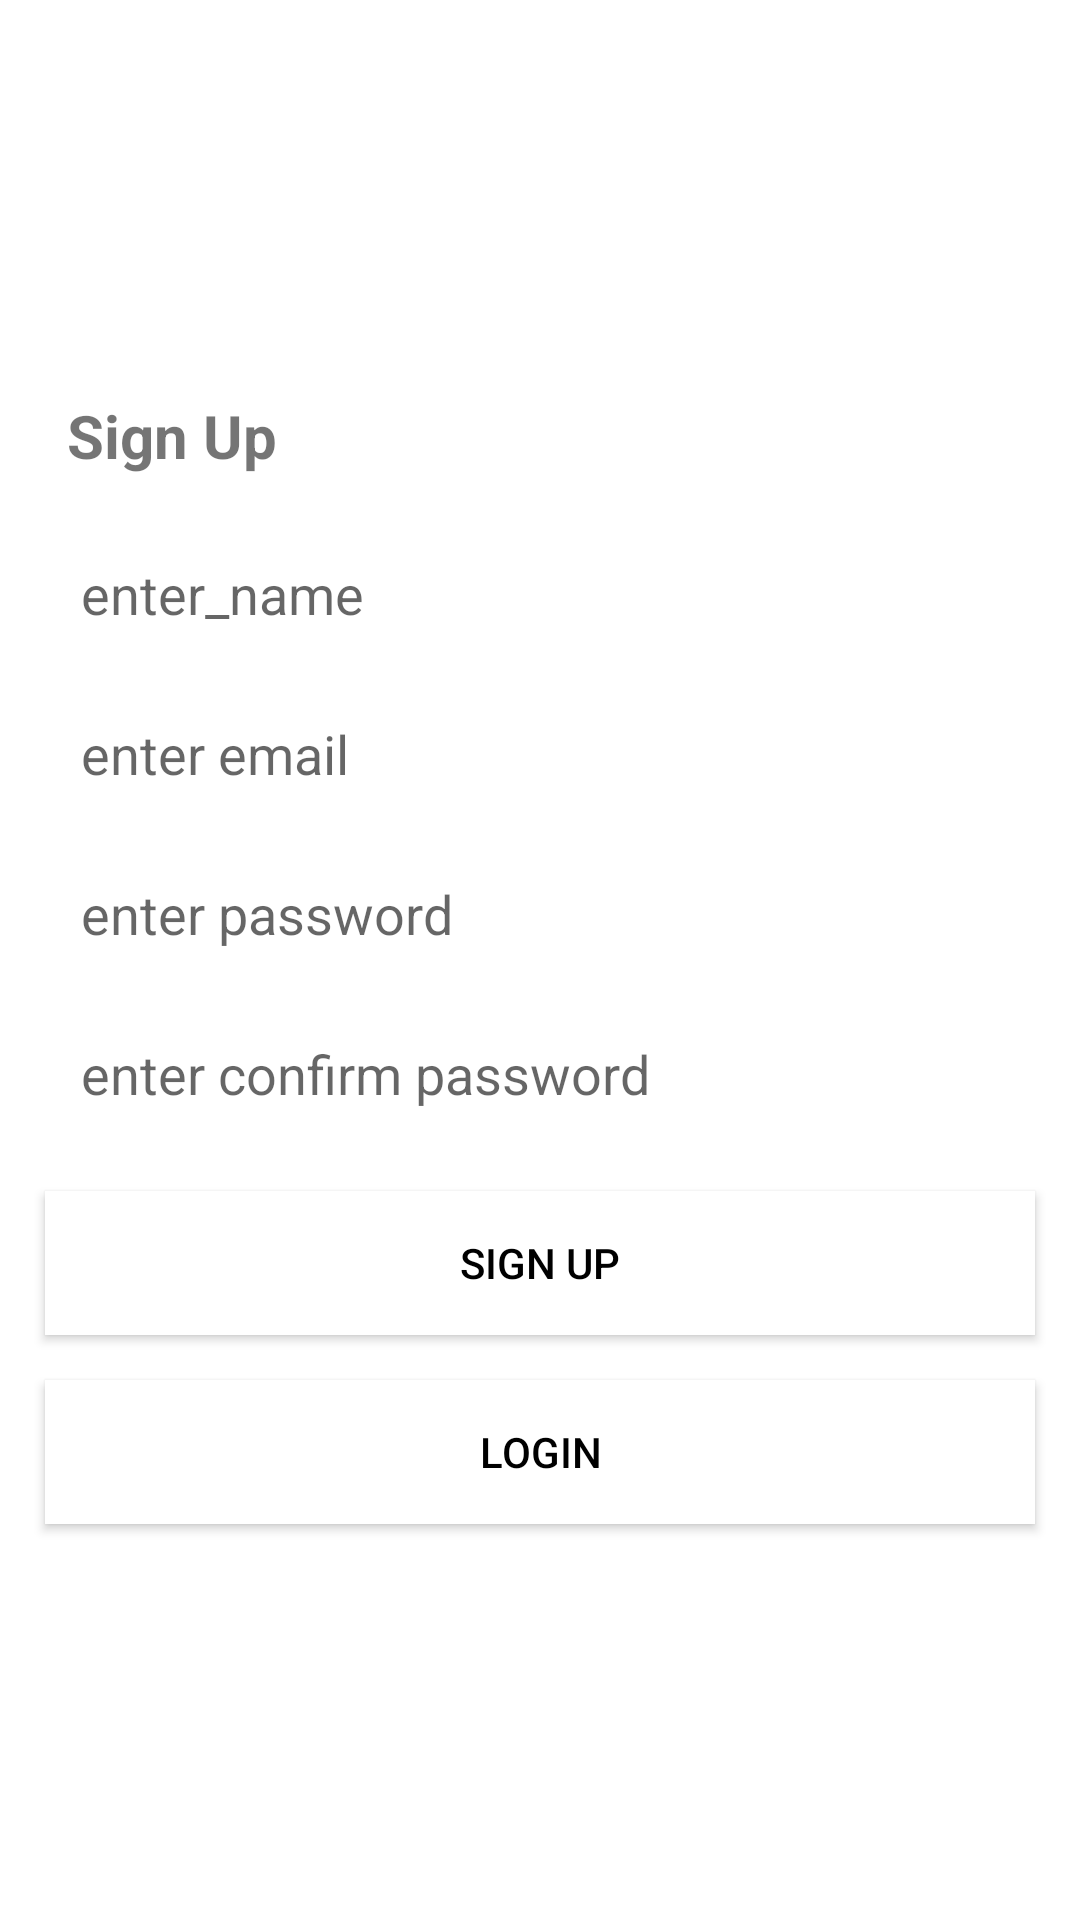

Here is an Android app screen rendered from its layout file. Give the layout XML and the strings, colors and styles it references.
<!-- AndroidManifest.xml: application theme Theme.ChaTalk -->
<!-- res/layout/activity_sign_up.xml -->
<?xml version="1.0" encoding="utf-8"?>
<LinearLayout xmlns:android="http://schemas.android.com/apk/res/android"
    xmlns:app="http://schemas.android.com/apk/res-auto"
    xmlns:tools="http://schemas.android.com/tools"
    android:layout_width="match_parent"
    android:layout_height="match_parent"
    android:gravity="center"
    android:orientation="vertical"
    tools:context=".activity.SignUpActivity">

    <TextView
        android:layout_width="match_parent"
        android:layout_height="wrap_content"
        android:text="Sign Up"
        android:textStyle="bold"
        android:layout_marginStart="15dp"
        android:layout_marginBottom="10dp"
        android:fontFamily="sans-serif"
        android:textSize="20sp"
        app:layout_constraintBottom_toBottomOf="parent"
        app:layout_constraintLeft_toLeftOf="parent"
        app:layout_constraintRight_toRightOf="parent"
        app:layout_constraintTop_toTopOf="parent" />


    <EditText
        android:id="@+id/etName"
        android:layout_width="match_parent"
        android:layout_height="wrap_content"
        android:layout_marginStart="15dp"
        android:layout_marginTop="5dp"
        android:layout_marginEnd="15dp"
        android:inputType="text"
        android:fontFamily="sans-serif"
        android:background="@color/white"
        android:hint="enter_name"
        android:padding="12dp"
        android:textColor="@color/black" />

    <EditText
        android:id="@+id/etEmail"
        android:layout_width="match_parent"
        android:layout_height="wrap_content"
        android:layout_marginStart="15dp"
        android:fontFamily="sans-serif"
        android:layout_marginTop="5dp"
        android:inputType="textEmailAddress"
        android:layout_marginEnd="15dp"
        android:background="@color/white"
        android:hint="enter email"
        android:padding="12dp"
        android:textColor="@color/black" />

    <EditText
        android:id="@+id/etPassword"
        android:layout_width="match_parent"
        android:layout_height="wrap_content"
        android:fontFamily="sans-serif"
        android:layout_marginStart="15dp"
        android:layout_marginTop="5dp"
        android:inputType="textPassword"
        android:layout_marginEnd="15dp"
        android:background="@color/white"
        android:hint="enter password"
        android:padding="12dp"
        android:textColor="@color/black" />

    <EditText
        android:id="@+id/etConfirmPassword"
        android:layout_width="match_parent"
        android:layout_height="wrap_content"
        android:fontFamily="sans-serif"
        android:layout_marginStart="15dp"
        android:inputType="textPassword"
        android:layout_marginTop="5dp"
        android:layout_marginEnd="15dp"
        android:background="@color/white"
        android:hint="enter confirm password"
        android:padding="12dp"
        android:textColor="@color/black" />

    <Button
        android:id="@+id/btnSignUp"
        android:layout_width="match_parent"
        android:layout_height="wrap_content"
        android:background="@color/white"
        android:layout_margin="15dp"
        android:textColor="@color/black"
        android:text="sign up"/>

    <Button
        android:id="@+id/btnLogin"
        android:layout_width="match_parent"
        android:layout_height="wrap_content"
        android:layout_marginStart="15dp"
        android:layout_marginEnd="15dp"
        android:background="@color/white"
        android:textColor="@color/black"
        android:text="login"/>

</LinearLayout>
<!-- resources referenced by this layout -->
<resources>
  <style name="Theme.ChaTalk" parent="Theme.MaterialComponents.DayNight.DarkActionBar">
          
          <item name="colorPrimary">@color/purple_500</item>
          <item name="colorPrimaryVariant">@color/purple_700</item>
          <item name="colorOnPrimary">@color/white</item>
          
          <item name="colorSecondary">@color/teal_200</item>
          <item name="colorSecondaryVariant">@color/teal_700</item>
          <item name="colorOnSecondary">@color/black</item>
          
          <item name="android:statusBarColor" tools:targetApi="l">?attr/colorPrimaryVariant</item>
          
      </style>
  <!-- not gathered from this repository: default colours our renderer supplied (Android Studio template values) -->
  <color name="purple_500">#FF6200EE</color>
  <color name="purple_700">#FF3700B3</color>
  <color name="teal_200">#FF03DAC5</color>
  <color name="teal_700">#FF018786</color>
  <color name="black">#FF000000</color>
  <color name="white">#FFFFFFFF</color>
</resources>
